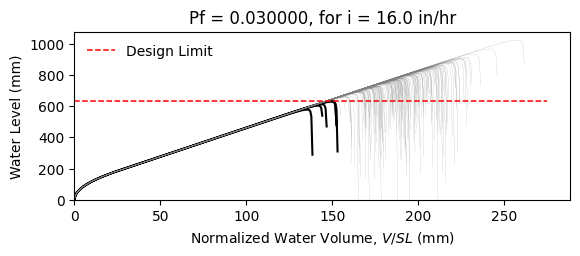

Values plotted in this chart, from the file beside it:
W14X30, L = 360.0 in, slope = 0.020833333333333332 in/in, dead load = 6.944444444444444e-05 kip/in…
zwlim AISC Appendix 2, zwlim DAMP, zwlim Proposed for ASCE 7, zwlim Neglect Ponding, dhnom Denver, dhnom New York, dhnom New Orleans, dh Denver, dh New York, dh New Orleans, dmax
20.81, 23.06, 19.03, 20.81, 1.291, 1.291, 1.291, 3.212, 3.212, 3.212, 33.05, Safe, 
20.81, 23.06, 19.03, 20.81, 1.291, 1.291, 1.291, 3.212, 3.212, 3.212, 28.59, Safe, 
20.81, 23.06, 19.03, 20.81, 1.291, 1.291, 1.291, 3.212, 3.212, 3.212, 27.3, Safe, 
20.81, 23.06, 19.03, 20.81, 1.291, 1.291, 1.291, 3.212, 3.212, 3.212, 32.27, Safe, 
20.81, 23.06, 19.03, 20.81, 1.291, 1.291, 1.291, 3.212, 3.212, 3.212, 27.26, Safe, 
20.81, 23.06, 19.03, 20.81, 1.291, 1.291, 1.291, 3.212, 3.212, 3.212, 40.3, Safe, 
20.81, 23.06, 19.03, 20.81, 1.291, 1.291, 1.291, 3.212, 3.212, 3.212, 30.29, Safe, 
20.81, 23.06, 19.03, 20.81, 1.291, 1.291, 1.291, 3.212, 3.212, 3.212, 27.35, Safe, 
20.81, 23.06, 19.03, 20.81, 1.291, 1.291, 1.291, 3.212, 3.212, 3.212, 31.62, Safe, 
20.81, 23.06, 19.03, 20.81, 1.291, 1.291, 1.291, 3.212, 3.212, 3.212, 29.7, Safe, 
20.81, 23.06, 19.03, 20.81, 1.291, 1.291, 1.291, 3.212, 3.212, 3.212, 26.23, Safe, 
20.81, 23.06, 19.03, 20.81, 1.291, 1.291, 1.291, 3.212, 3.212, 3.212, 25.2, Safe, 
20.81, 23.06, 19.03, 20.81, 1.291, 1.291, 1.291, 3.212, 3.212, 3.212, 31.74, Safe, 
20.81, 23.06, 19.03, 20.81, 1.291, 1.291, 1.291, 3.212, 3.212, 3.212, 27.96, Safe, 
20.81, 23.06, 19.03, 20.81, 1.291, 1.291, 1.291, 3.212, 3.212, 3.212, 32.61, Safe, 
20.81, 23.06, 19.03, 20.81, 1.291, 1.291, 1.291, 3.212, 3.212, 3.212, 29.45, Safe, 
20.81, 23.06, 19.03, 20.81, 1.291, 1.291, 1.291, 3.212, 3.212, 3.212, 30.48, Safe, 
20.81, 23.06, 19.03, 20.81, 1.291, 1.291, 1.291, 3.212, 3.212, 3.212, 33.34, Safe, 
20.81, 23.06, 19.03, 20.81, 1.291, 1.291, 1.291, 3.212, 3.212, 3.212, 27.13, Safe, 
20.81, 23.06, 19.03, 20.81, 1.291, 1.291, 1.291, 3.212, 3.212, 3.212, 28.5, Safe, 
20.81, 23.06, 19.03, 20.81, 1.291, 1.291, 1.291, 3.212, 3.212, 3.212, 27.14, Safe, 
20.81, 23.06, 19.03, 20.81, 1.291, 1.291, 1.291, 3.212, 3.212, 3.212, 32.28, Safe, 
20.81, 23.06, 19.03, 20.81, 1.291, 1.291, 1.291, 3.212, 3.212, 3.212, 33.98, Safe, 
20.81, 23.06, 19.03, 20.81, 1.291, 1.291, 1.291, 3.212, 3.212, 3.212, 29.81, Safe, 
20.81, 23.06, 19.03, 20.81, 1.291, 1.291, 1.291, 3.212, 3.212, 3.212, 28.32, Safe, 
20.81, 23.06, 19.03, 20.81, 1.291, 1.291, 1.291, 3.212, 3.212, 3.212, 24.92, Fail, 
20.81, 23.06, 19.03, 20.81, 1.291, 1.291, 1.291, 3.212, 3.212, 3.212, 31.39, Safe, 
20.81, 23.06, 19.03, 20.81, 1.291, 1.291, 1.291, 3.212, 3.212, 3.212, 31.24, Safe, 
20.81, 23.06, 19.03, 20.81, 1.291, 1.291, 1.291, 3.212, 3.212, 3.212, 27.29, Safe, 
20.81, 23.06, 19.03, 20.81, 1.291, 1.291, 1.291, 3.212, 3.212, 3.212, 34.89, Safe, 
20.81, 23.06, 19.03, 20.81, 1.291, 1.291, 1.291, 3.212, 3.212, 3.212, 30.14, Safe, 
20.81, 23.06, 19.03, 20.81, 1.291, 1.291, 1.291, 3.212, 3.212, 3.212, 31.59, Safe, 
20.81, 23.06, 19.03, 20.81, 1.291, 1.291, 1.291, 3.212, 3.212, 3.212, 28.19, Safe, 
20.81, 23.06, 19.03, 20.81, 1.291, 1.291, 1.291, 3.212, 3.212, 3.212, 33.67, Safe, 
20.81, 23.06, 19.03, 20.81, 1.291, 1.291, 1.291, 3.212, 3.212, 3.212, 32.01, Safe, 
20.81, 23.06, 19.03, 20.81, 1.291, 1.291, 1.291, 3.212, 3.212, 3.212, 27.19, Safe, 
20.81, 23.06, 19.03, 20.81, 1.291, 1.291, 1.291, 3.212, 3.212, 3.212, 31.08, Safe, 
20.81, 23.06, 19.03, 20.81, 1.291, 1.291, 1.291, 3.212, 3.212, 3.212, 31.41, Safe, 
20.81, 23.06, 19.03, 20.81, 1.291, 1.291, 1.291, 3.212, 3.212, 3.212, 32.7, Safe, 
20.81, 23.06, 19.03, 20.81, 1.291, 1.291, 1.291, 3.212, 3.212, 3.212, 26.53, Safe, 
20.81, 23.06, 19.03, 20.81, 1.291, 1.291, 1.291, 3.212, 3.212, 3.212, 33.31, Safe, 
20.81, 23.06, 19.03, 20.81, 1.291, 1.291, 1.291, 3.212, 3.212, 3.212, 28.1, Safe, 
20.81, 23.06, 19.03, 20.81, 1.291, 1.291, 1.291, 3.212, 3.212, 3.212, 29.75, Safe, 
20.81, 23.06, 19.03, 20.81, 1.291, 1.291, 1.291, 3.212, 3.212, 3.212, 28.77, Safe, 
20.81, 23.06, 19.03, 20.81, 1.291, 1.291, 1.291, 3.212, 3.212, 3.212, 33.17, Safe, 
20.81, 23.06, 19.03, 20.81, 1.291, 1.291, 1.291, 3.212, 3.212, 3.212, 25.62, Safe, 
20.81, 23.06, 19.03, 20.81, 1.291, 1.291, 1.291, 3.212, 3.212, 3.212, 30.13, Safe, 
20.81, 23.06, 19.03, 20.81, 1.291, 1.291, 1.291, 3.212, 3.212, 3.212, 28.32, Safe, 
20.81, 23.06, 19.03, 20.81, 1.291, 1.291, 1.291, 3.212, 3.212, 3.212, 30.26, Safe, 
20.81, 23.06, 19.03, 20.81, 1.291, 1.291, 1.291, 3.212, 3.212, 3.212, 27.55, Safe, 
20.81, 23.06, 19.03, 20.81, 1.291, 1.291, 1.291, 3.212, 3.212, 3.212, 32.41, Safe, 
20.81, 23.06, 19.03, 20.81, 1.291, 1.291, 1.291, 3.212, 3.212, 3.212, 24.09, Fail, 
20.81, 23.06, 19.03, 20.81, 1.291, 1.291, 1.291, 3.212, 3.212, 3.212, 30.33, Safe, 
20.81, 23.06, 19.03, 20.81, 1.291, 1.291, 1.291, 3.212, 3.212, 3.212, 28.15, Safe, 
20.81, 23.06, 19.03, 20.81, 1.291, 1.291, 1.291, 3.212, 3.212, 3.212, 34.51, Safe, 
20.81, 23.06, 19.03, 20.81, 1.291, 1.291, 1.291, 3.212, 3.212, 3.212, 28.22, Safe, 
20.81, 23.06, 19.03, 20.81, 1.291, 1.291, 1.291, 3.212, 3.212, 3.212, 29.7, Safe, 
20.81, 23.06, 19.03, 20.81, 1.291, 1.291, 1.291, 3.212, 3.212, 3.212, 28.07, Safe, 
20.81, 23.06, 19.03, 20.81, 1.291, 1.291, 1.291, 3.212, 3.212, 3.212, 25.09, Safe, 
... 142 more rows
